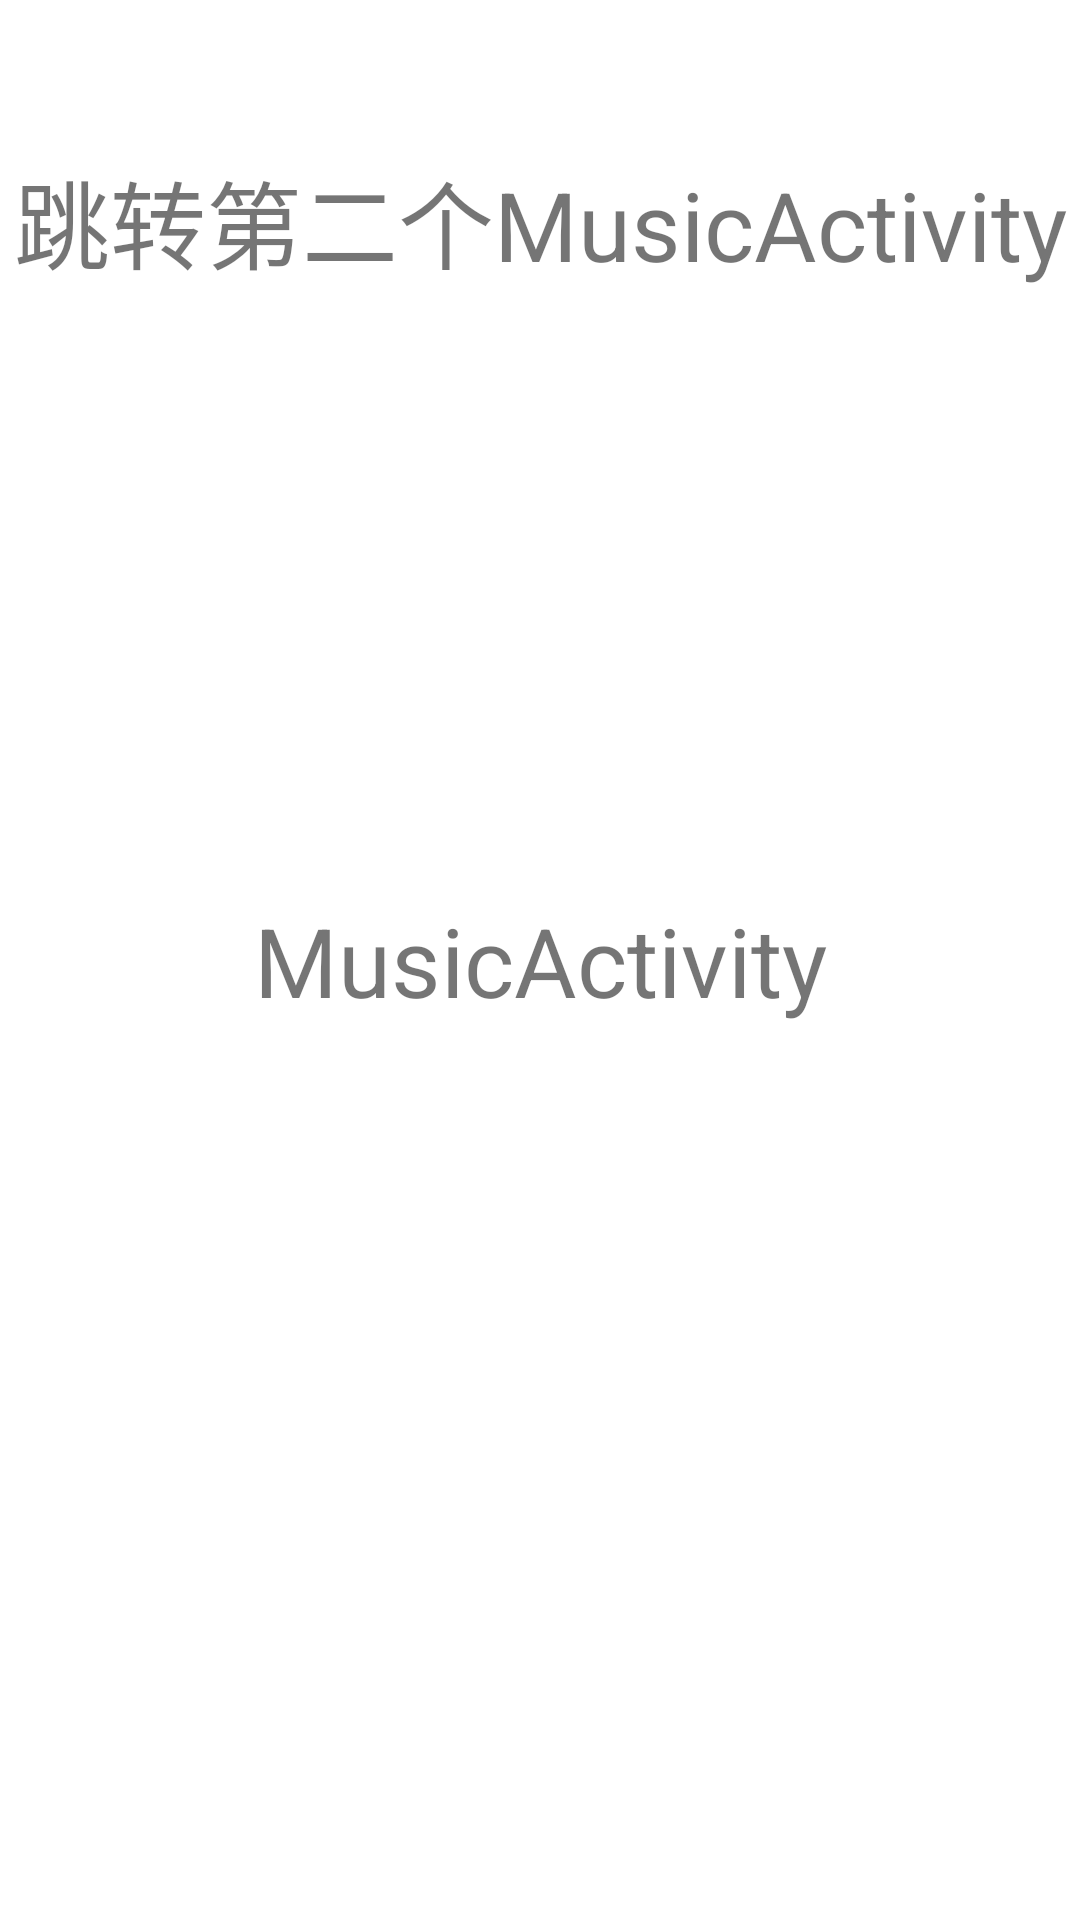

Layout XML and referenced resources for this Android screen:
<!-- AndroidManifest.xml: application theme AppTheme -->
<!-- res/layout/activity_layout_music.xml -->
<?xml version="1.0" encoding="utf-8"?>
<androidx.constraintlayout.widget.ConstraintLayout xmlns:android="http://schemas.android.com/apk/res/android"
    xmlns:app="http://schemas.android.com/apk/res-auto"
    android:layout_width="match_parent"
    android:layout_height="match_parent">

    <TextView
        android:id="@+id/tv_music"
        android:layout_width="wrap_content"
        android:layout_height="wrap_content"
        android:text="MusicActivity"
        android:textSize="32sp"
        app:layout_constraintBottom_toBottomOf="parent"
        app:layout_constraintEnd_toEndOf="parent"
        app:layout_constraintStart_toStartOf="parent"
        app:layout_constraintTop_toTopOf="parent" />

    <TextView
        android:id="@+id/tv_jump"
        android:layout_width="wrap_content"
        android:layout_height="wrap_content"
        android:layout_marginTop="50dp"
        android:text="跳转第二个MusicActivity"
        android:textSize="32sp"
        app:layout_constraintEnd_toEndOf="parent"
        app:layout_constraintStart_toStartOf="parent"
        app:layout_constraintTop_toTopOf="parent" />
</androidx.constraintlayout.widget.ConstraintLayout>
<!-- resources referenced by this layout -->
<resources>
  <style name="AppTheme" parent="Theme.MaterialComponents.DayNight.NoActionBar">
          
          <item name="colorPrimary">@color/colorPrimary</item>
          <item name="colorPrimaryDark">@color/colorPrimaryDark</item>
          <item name="colorAccent">@color/colorAccent</item>
          <item name="android:textAllCaps">false</item>
          <item name="android:windowActivityTransitions">true</item>
          <item name="android:windowContentTransitions">true</item>
      </style>
  <color name="colorPrimary">#6200EE</color>
  <color name="colorPrimaryDark">#3700B3</color>
  <color name="colorAccent">#03DAC5</color>
</resources>
